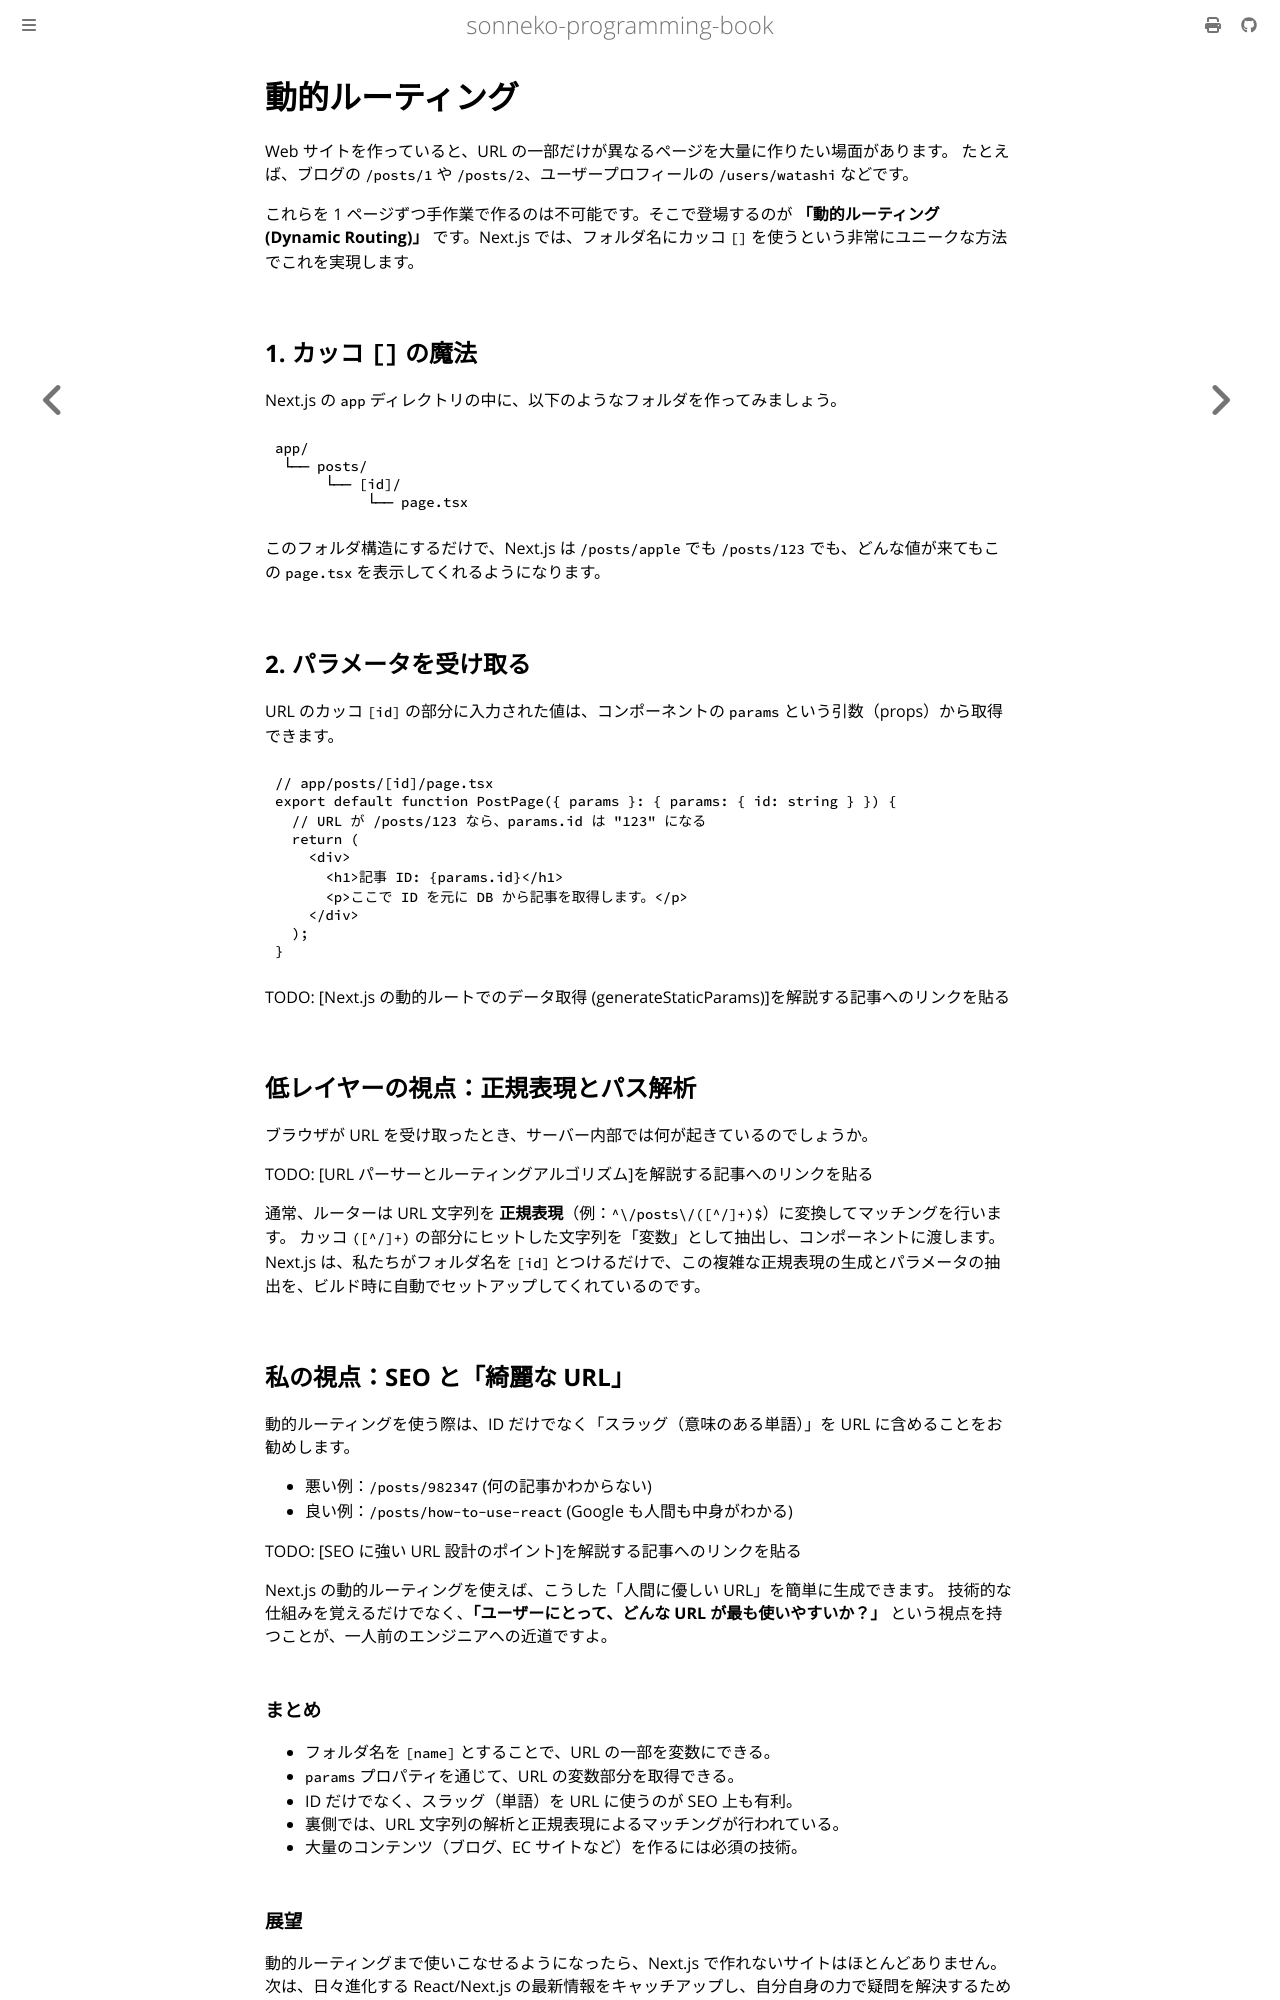

repository: sonneko/programming-book · page: html/7-react/012.html · generator: mdbook

# 動的ルーティング

Web サイトを作っていると、URL の一部だけが異なるページを大量に作りたい場面があります。
たとえば、ブログの `/posts/1` や `/posts/2`、ユーザープロフィールの `/users/watashi` などです。

これらを 1 ページずつ手作業で作るのは不可能です。そこで登場するのが **「動的ルーティング (Dynamic Routing)」** です。Next.js では、フォルダ名にカッコ `[]` を使うという非常にユニークな方法でこれを実現します。

## 1. カッコ `[]` の魔法

Next.js の `app` ディレクトリの中に、以下のようなフォルダを作ってみましょう。

```text
app/
 └── posts/
      └── [id]/
           └── page.tsx
```

このフォルダ構造にするだけで、Next.js は `/posts/apple` でも `/posts/123` でも、どんな値が来てもこの `page.tsx` を表示してくれるようになります。

## 2. パラメータを受け取る

URL のカッコ `[id]` の部分に入力された値は、コンポーネントの `params` という引数（props）から取得できます。

```tsx
// app/posts/[id]/page.tsx
export default function PostPage({ params }: { params: { id: string } }) {
  // URL が /posts/123 なら、params.id は "123" になる
  return (
    <div>
      <h1>記事 ID: {params.id}</h1>
      <p>ここで ID を元に DB から記事を取得します。</p>
    </div>
  );
}
```

TODO: [Next.js の動的ルートでのデータ取得 (generateStaticParams)]を解説する記事へのリンクを貼る

## 低レイヤーの視点：正規表現とパス解析

ブラウザが URL を受け取ったとき、サーバー内部では何が起きているのでしょうか。

TODO: [URL パーサーとルーティングアルゴリズム]を解説する記事へのリンクを貼る

通常、ルーターは URL 文字列を **正規表現**（例：`^\/posts\/([^/]+)$`）に変換してマッチングを行います。
カッコ `([^/]+)` の部分にヒットした文字列を「変数」として抽出し、コンポーネントに渡します。
Next.js は、私たちがフォルダ名を `[id]` とつけるだけで、この複雑な正規表現の生成とパラメータの抽出を、ビルド時に自動でセットアップしてくれているのです。

## 私の視点：SEO と「綺麗な URL」

動的ルーティングを使う際は、ID だけでなく「スラッグ（意味のある単語）」を URL に含めることをお勧めします。

- 悪い例：`/posts/982347` (何の記事かわからない)
- 良い例：`/posts/how-to-use-react` (Google も人間も中身がわかる)

TODO: [SEO に強い URL 設計のポイント]を解説する記事へのリンクを貼る

Next.js の動的ルーティングを使えば、こうした「人間に優しい URL」を簡単に生成できます。
技術的な仕組みを覚えるだけでなく、**「ユーザーにとって、どんな URL が最も使いやすいか？」** という視点を持つことが、一人前のエンジニアへの近道ですよ。

### まとめ

- フォルダ名を `[name]` とすることで、URL の一部を変数にできる。
- `params` プロパティを通じて、URL の変数部分を取得できる。
- ID だけでなく、スラッグ（単語）を URL に使うのが SEO 上も有利。
- 裏側では、URL 文字列の解析と正規表現によるマッチングが行われている。
- 大量のコンテンツ（ブログ、EC サイトなど）を作るには必須の技術。
